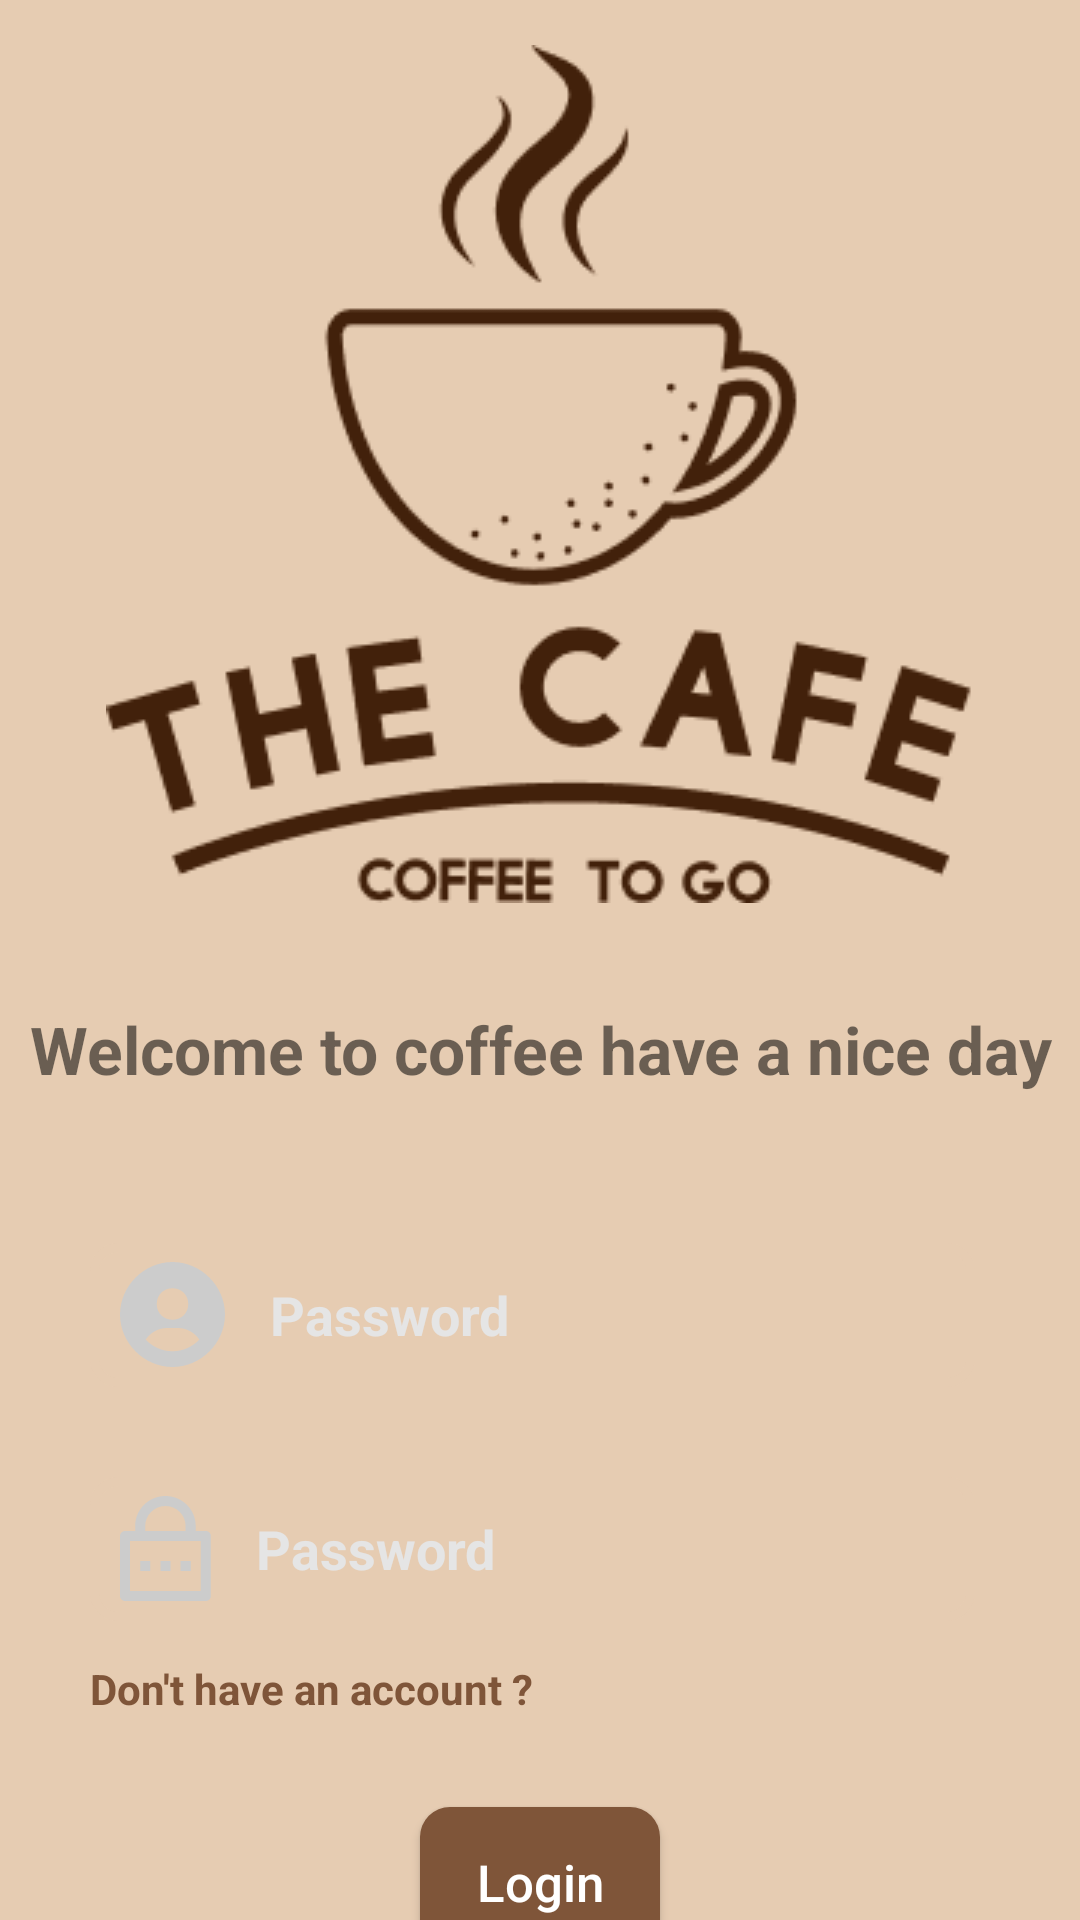

Reconstruct the res/layout file that produces this screen, plus the resources it refers to.
<!-- AndroidManifest.xml: application theme Theme.Project_TheCafe -->
<!-- res/layout/activity_main.xml -->
<?xml version="1.0" encoding="utf-8"?>
<LinearLayout xmlns:android="http://schemas.android.com/apk/res/android"
    xmlns:app="http://schemas.android.com/apk/res-auto"
    xmlns:tools="http://schemas.android.com/tools"
    android:layout_width="match_parent"
    android:orientation="vertical"
    android:background="@color/Coklat"
    android:layout_height="match_parent"
    tools:context=".MainActivity">


    <LinearLayout
        android:orientation="vertical"
        android:layout_width="match_parent"
        android:layout_height="320dp">
        <LinearLayout
            android:layout_marginTop="15dp"
            android:layout_gravity="center"
            android:background="@drawable/icon"
            android:layout_height="wrap_content"
            android:layout_width="wrap_content">
        </LinearLayout>
    </LinearLayout>

    <LinearLayout
        android:layout_width="match_parent"
        android:layout_height="match_parent"
        android:background="@drawable/body_kolom"
        android:orientation="vertical">
        <TextView
            android:textStyle="bold"
            android:textSize="22dp"
            android:layout_marginTop="15dp"
            android:gravity="center"
            android:text="@string/sb"
            android:layout_height="wrap_content"
            android:layout_width="match_parent"/>

        <EditText
            android:drawableStart="@drawable/user"
            android:textColorHint="@color/abu"
            android:textStyle="bold"
            android:hint="Password"
            android:drawablePadding="15dp"
            android:paddingStart="10dp"
            android:layout_marginTop="50dp"
            android:layout_marginRight="35dp"
            android:layout_marginLeft="30dp"
            android:background="@drawable/kolomtextedit"
            android:layout_width="match_parent"
            android:layout_height="48dp"/>

        <EditText
            android:drawableStart="@drawable/kunci"
            android:textColorHint="@color/abu"
            android:textStyle="bold"
            android:hint="Password"
            android:password="true"
            android:drawablePadding="15dp"
            android:paddingStart="10dp"
            android:layout_marginTop="30dp"
            android:layout_marginRight="35dp"
            android:layout_marginLeft="30dp"
            android:background="@drawable/kolomtextedit"
            android:layout_width="match_parent"
            android:layout_height="48dp"/>

        <TextView
            android:layout_marginLeft="30dp"
            android:layout_marginTop="13dp"
            android:textColor="@color/tombil"
            android:text="Don't have an account ?"
            android:textStyle="bold"
            android:layout_height="wrap_content"
            android:layout_width="wrap_content"/>

            <Button
                android:textSize="17dp"
                android:textColor="@color/white"
                android:textAllCaps="false"
                android:text="Login"
                android:layout_marginTop="30dp"
                android:layout_gravity="center"
                android:background="@drawable/tombol"
                android:layout_height="50dp"
                android:layout_width="80dp"/>

        <TextView
            android:layout_marginLeft="31dp"
            android:layout_marginTop="13dp"
            android:textColor="@color/tombil"
            android:text="Sign in with"
            android:textStyle="bold"
            android:layout_height="wrap_content"
            android:layout_width="wrap_content"/>
        <LinearLayout
            android:gravity="center"
            android:orientation="horizontal"
            android:layout_height="match_parent"
            android:layout_width="match_parent">
            <ImageView
                android:layout_marginRight="20dp"
                android:adjustViewBounds="true"
                android:src="@drawable/facebook"
                android:layout_width="25dp"
                android:layout_height="25dp"/>
            <ImageView
                android:adjustViewBounds="true"
                android:src="@drawable/twitter"
                android:layout_width="25dp"
                android:layout_height="25dp"/>
            <ImageView
                android:layout_marginLeft="20dp"
                android:adjustViewBounds="true"
                android:src="@drawable/google"
                android:layout_width="25dp"
                android:layout_height="25dp"/>
        </LinearLayout>
    </LinearLayout>



</LinearLayout>
<!-- resources referenced by this layout -->
<resources>
  <color name="Coklat">#E6CCB2</color>
  <color name="abu">#e5e5e5</color>
  <color name="tombil">#7F5539</color>
  <color name="white">#FFFFFFFF</color>
  <!-- drawable facebook: png bitmap (drawable, 4322 bytes) -->
  <!-- drawable google: png bitmap (drawable, 5758 bytes) -->
  <!-- drawable icon: png bitmap (drawable, 14719 bytes) -->
  <!-- drawable kolomtextedit (drawable) -->
  <?xml version="1.0" encoding="utf-8"?>
  <shape android:shape="rectangle" xmlns:android="http://schemas.android.com/apk/res/android">
  
      <stroke android:color="@color/Coklat" android:width="3dp"/>
      <corners android:radius="8dp"/>
  </shape>
  <!-- drawable kunci (drawable) -->
  <vector android:height="35dp" android:viewportHeight="175"
      android:viewportWidth="151" android:width="30.2dp" xmlns:android="http://schemas.android.com/apk/res/android">
      <path android:fillColor="#CCCCCC" android:pathData="M125.625,58.333H142.375C144.596,58.333 146.726,59.211 148.297,60.774C149.868,62.337 150.75,64.456 150.75,66.667V166.667C150.75,168.877 149.868,170.996 148.297,172.559C146.726,174.122 144.596,175 142.375,175H8.375C6.154,175 4.024,174.122 2.453,172.559C0.882,170.996 0,168.877 0,166.667V66.667C0,64.456 0.882,62.337 2.453,60.774C4.024,59.211 6.154,58.333 8.375,58.333H25.125V50C25.125,36.739 30.419,24.021 39.843,14.645C49.267,5.268 62.048,0 75.375,0C88.702,0 101.483,5.268 110.907,14.645C120.331,24.021 125.625,36.739 125.625,50V58.333ZM16.75,75V158.333H134V75H16.75ZM67,108.333H83.75V125H67V108.333ZM33.5,108.333H50.25V125H33.5V108.333ZM100.5,108.333H117.25V125H100.5V108.333ZM108.875,58.333V50C108.875,41.16 105.346,32.681 99.063,26.43C92.781,20.179 84.26,16.667 75.375,16.667C66.49,16.667 57.969,20.179 51.687,26.43C45.404,32.681 41.875,41.16 41.875,50V58.333H108.875Z"/>
  </vector>
  <!-- drawable tombol (drawable) -->
  <?xml version="1.0" encoding="utf-8"?>
  <shape android:shape="rectangle" xmlns:android="http://schemas.android.com/apk/res/android">
  
      <solid android:color="@color/tombil"/>
      <corners android:radius="10dp"/>
  </shape>
  <!-- drawable twitter: png bitmap (drawable, 5436 bytes) -->
  <!-- drawable user (drawable) -->
  <vector android:height="35dp" android:viewportHeight="201"
      android:viewportWidth="201" android:width="35dp" xmlns:android="http://schemas.android.com/apk/res/android">
      <path android:fillColor="#CCCCCC" android:pathData="M100.5,0C46.019,0 0,46.019 0,100.5C0,154.981 46.019,201 100.5,201C154.981,201 201,154.981 201,100.5C201,46.019 154.981,0 100.5,0ZM100.5,50.25C117.856,50.25 130.65,63.034 130.65,80.4C130.65,97.766 117.856,110.55 100.5,110.55C83.154,110.55 70.35,97.766 70.35,80.4C70.35,63.034 83.154,50.25 100.5,50.25ZM49.185,148.459C58.2,135.193 73.234,126.349 90.45,126.349H110.55C127.776,126.349 142.8,135.193 151.815,148.459C138.971,162.207 120.751,170.85 100.5,170.85C80.249,170.85 62.029,162.207 49.185,148.459Z"/>
  </vector>
  <string name="sb">Welcome to coffee have a nice day</string>
  <style name="Theme.Project_TheCafe" parent="Theme.AppCompat.DayNight.NoActionBar">
          
          <item name="colorPrimary">@color/purple_500</item>
          <item name="colorPrimaryVariant">@color/purple_700</item>
          <item name="colorOnPrimary">@color/white</item>
          
          <item name="colorSecondary">@color/teal_200</item>
          <item name="colorSecondaryVariant">@color/teal_700</item>
          <item name="colorOnSecondary">@color/black</item>
          
          <item name="android:statusBarColor" tools:targetApi="l">?attr/colorPrimaryVariant</item>
          
      </style>
  <color name="purple_500">#FF6200EE</color>
  <color name="purple_700">#FF3700B3</color>
  <color name="teal_200">#FF03DAC5</color>
  <color name="teal_700">#FF018786</color>
  <color name="black">#FF000000</color>
</resources>
